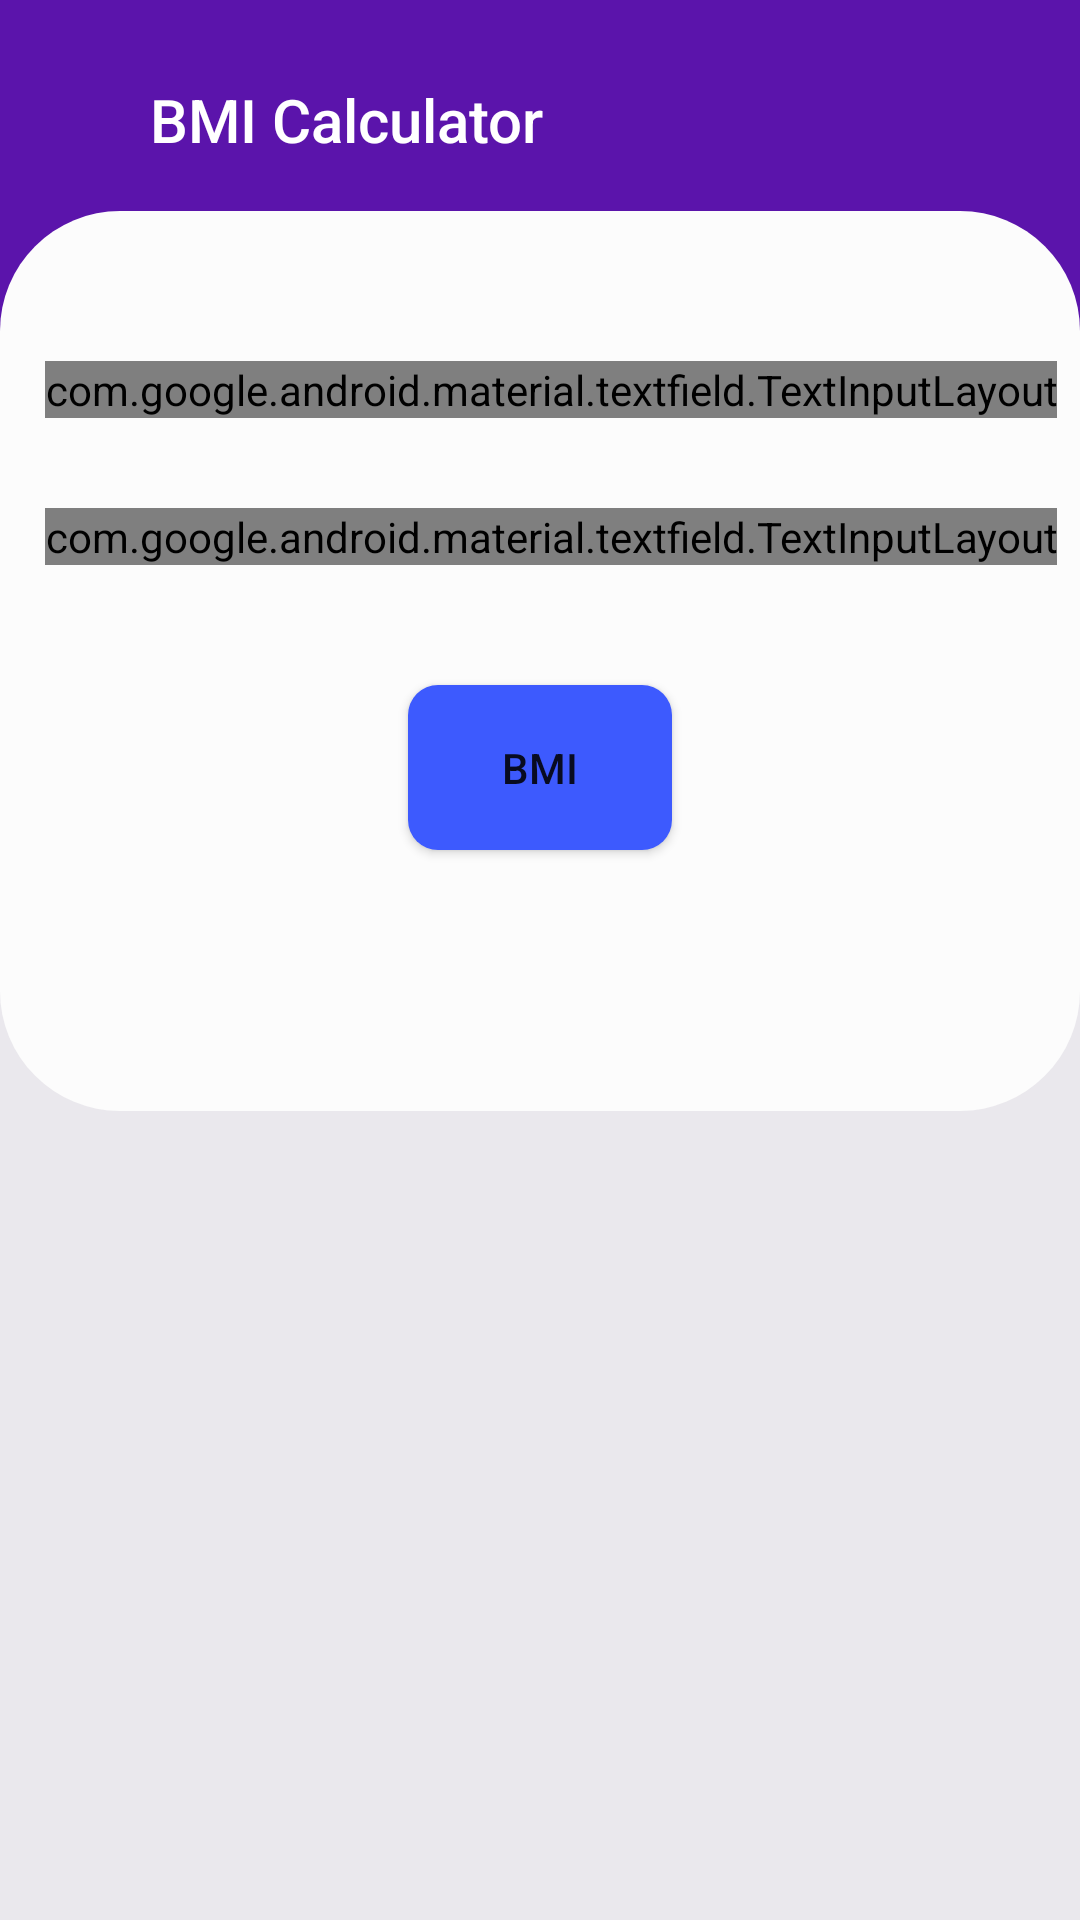

Produce the Android XML layout that renders to this screen, including the resource entries it uses.
<!-- AndroidManifest.xml: application theme AppTheme -->
<!-- res/layout/bmi_pg.xml -->
<?xml version="1.0" encoding="utf-8"?>
<LinearLayout xmlns:android="http://schemas.android.com/apk/res/android"
    xmlns:app="http://schemas.android.com/apk/res-auto"
    android:orientation="vertical"
    android:layout_width="match_parent"
    android:layout_height="match_parent"
    android:background="#22807094">

    <androidx.appcompat.widget.Toolbar
        android:id="@+id/toolbar"
        android:layout_width="match_parent"
        android:layout_height="80dp"
        android:background="#F25409A8"
        app:title="BMI Calculator"
        app:titleTextColor="#FFF"
        app:titleMarginStart="50dp"
        />

    <LinearLayout
        android:layout_width="match_parent"
        android:orientation="horizontal"
        android:layout_height="40dp"
        android:background="#F25409A8">
    </LinearLayout>

    <LinearLayout
        android:layout_width="match_parent"
        android:layout_height="300dp"
        android:layout_marginTop="-50dp"
        android:background="@drawable/bg"
        android:orientation="vertical">

        <com.google.android.material.textfield.TextInputLayout
            android:layout_width="wrap_content"
            android:layout_height="wrap_content"
            android:textColorHint="#000"
            android:layout_marginLeft="15dp"
            android:layout_marginTop="50dp"
            style="@style/Widget.MaterialComponents.TextInputLayout.OutlinedBox"
            >

            <com.google.android.material.textfield.TextInputEditText
                android:id="@+id/wghtkg"
                android:layout_width="380dp"
                android:layout_height="50dp"
                android:hint="Weight in Kg"
                android:paddingStart="25dp"
                android:inputType="numberDecimal"
                android:drawableEnd="@drawable/ic_weight"
                />
        </com.google.android.material.textfield.TextInputLayout>

        <com.google.android.material.textfield.TextInputLayout
            android:layout_width="wrap_content"
            android:layout_height="wrap_content"
            android:textColorHint="#000"
            android:layout_marginLeft="15dp"
            android:layout_marginTop="30dp"
            style="@style/Widget.MaterialComponents.TextInputLayout.OutlinedBox"
            >

            <com.google.android.material.textfield.TextInputEditText
                android:id="@+id/hgtcm"
                android:layout_width="380dp"
                android:layout_height="50dp"
                android:hint="Height in cm"
                android:inputType="numberDecimal"
                android:drawableEnd="@drawable/ic_height"
                />
        </com.google.android.material.textfield.TextInputLayout>

        <Button
            android:id="@+id/bmical"
            android:layout_width="wrap_content"
            android:layout_height="55dp"
            android:layout_gravity="center"
            android:layout_marginTop="40dp"
            android:text="BMI"
            android:background="@drawable/bmi_bg"/>

    </LinearLayout>

    <LinearLayout
        android:id="@+id/bmirslt_ll"
        android:layout_width="match_parent"
        android:layout_height="160dp"
        android:layout_marginTop="70dp"
        android:background="@drawable/bg"
        android:orientation="vertical"
        android:visibility="invisible">

        <TextView
            android:layout_width="wrap_content"
            android:layout_height="wrap_content"
            android:layout_marginLeft="130dp"
            android:layout_marginTop="10dp"
            android:text="Your Result"
            android:textColor="#000"
            android:textSize="20dp"
            android:textStyle="bold" />

        <TextView
            android:id="@+id/bmirslt"
            android:layout_width="wrap_content"
            android:layout_height="wrap_content"
            android:layout_marginStart="160dp"
            android:textColor="#000"
            android:textSize="18dp" />

        <ImageView
            android:layout_width="300dp"
            android:layout_height="70dp"
            android:layout_marginStart="40dp"
            android:src="@drawable/bmi_img" />

    </LinearLayout>

</LinearLayout>
<!-- resources referenced by this layout -->
<resources>
  <!-- drawable bg (drawable) -->
  <?xml version="1.0" encoding="utf-8"?>
  <shape xmlns:android="http://schemas.android.com/apk/res/android">
  
      <corners android:radius="40dp"/>
      <solid android:color="#FCFCFC"/>
  
  </shape>
  <!-- drawable bmi_bg (drawable) -->
  <?xml version="1.0" encoding="utf-8"?>
  <shape xmlns:android="http://schemas.android.com/apk/res/android">
      <corners android:radius="10dp"/>
      <solid android:color="#3D5AFE"/>
  
  </shape>
  <!-- drawable bmi_img: png bitmap (drawable, 2283 bytes) -->
  <style name="AppTheme" parent="Theme.AppCompat.Light.NoActionBar">
          
          <item name="colorPrimaryDark">@color/appcompatthem</item>
          <item name="colorPrimary">@color/colorPrimary</item>
          <item name="colorAccent">@color/colorAccent</item>
      </style>
  <color name="appcompatthem">#F25409A8</color>
  <color name="colorPrimary">#008577</color>
  <color name="colorAccent">#D81B60</color>
</resources>
